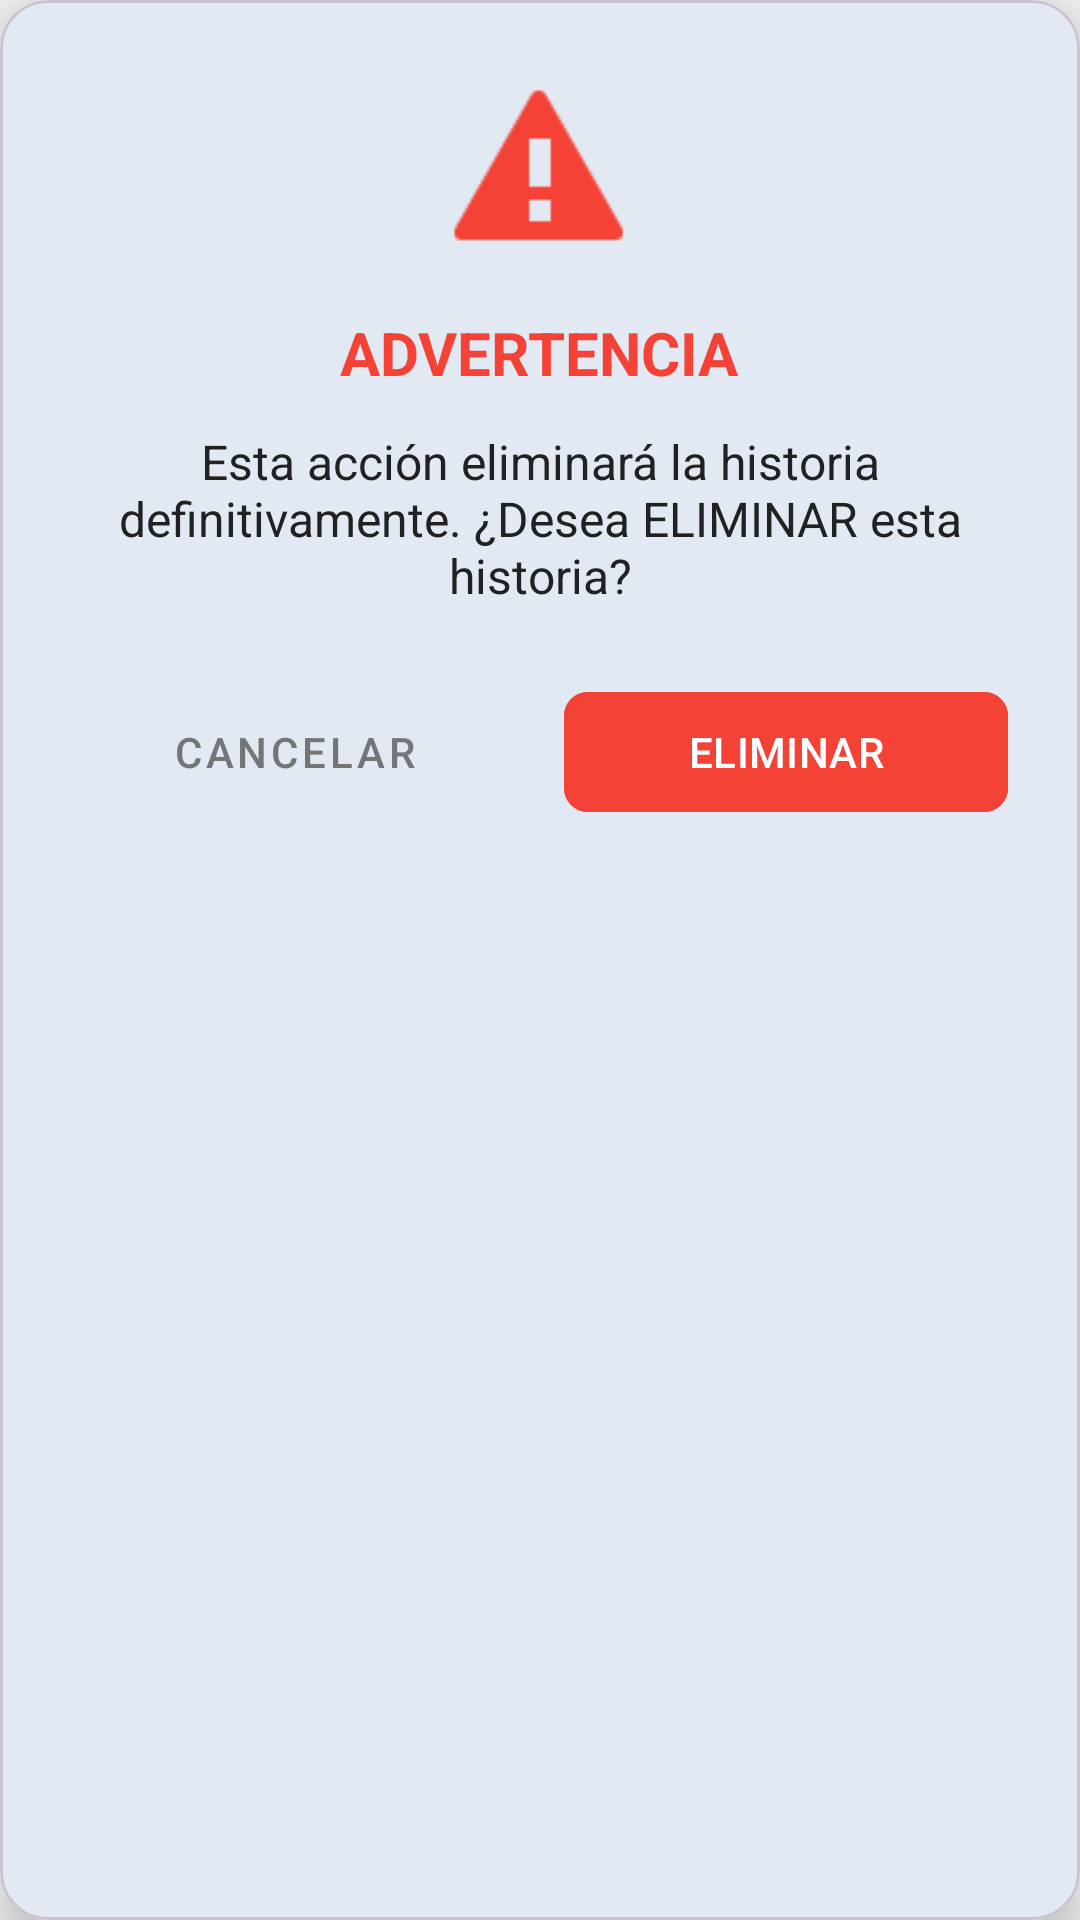

This screen was rendered from an Android layout file. Write that file and the resources it references.
<!-- AndroidManifest.xml: application theme Theme.Nefelibata -->
<!-- res/layout/dialog_confirm_delete.xml -->
<?xml version="1.0" encoding="utf-8"?>
<com.google.android.material.card.MaterialCardView xmlns:android="http://schemas.android.com/apk/res/android"
    xmlns:app="http://schemas.android.com/apk/res-auto"
    android:layout_width="match_parent"
    android:layout_height="wrap_content"
    app:cardCornerRadius="16dp"
    app:cardElevation="8dp"
    app:cardBackgroundColor="?attr/colorSurface">

    <LinearLayout
        android:layout_width="match_parent"
        android:layout_height="wrap_content"
        android:orientation="vertical"
        android:padding="24dp"
        android:gravity="center">

        <ImageView
            android:layout_width="64dp"
            android:layout_height="64dp"
            android:src="@android:drawable/stat_sys_warning"
            android:contentDescription="@string/delete_dialog_title"
            app:tint="#F44336" />

        <TextView
            android:layout_width="wrap_content"
            android:layout_height="wrap_content"
            android:layout_marginTop="16dp"
            android:text="@string/delete_dialog_title"
            android:textColor="#F44336"
            android:textSize="20sp"
            android:textStyle="bold" />

        <TextView
            android:id="@+id/tv_confirm_message"
            android:layout_width="match_parent"
            android:layout_height="wrap_content"
            android:layout_marginTop="12dp"
            android:text="@string/delete_story_msg"
            android:textAlignment="center"
            android:textColor="?attr/colorOnSurface"
            android:textSize="16sp" />

        <LinearLayout
            android:layout_width="match_parent"
            android:layout_height="wrap_content"
            android:layout_marginTop="24dp"
            android:orientation="horizontal"
            android:gravity="center">

            <com.google.android.material.button.MaterialButton
                android:id="@+id/btn_cancel_delete"
                style="@style/Widget.MaterialComponents.Button.TextButton"
                android:layout_width="0dp"
                android:layout_height="wrap_content"
                android:layout_weight="1"
                android:layout_marginEnd="8dp"
                android:text="@string/cancel_button"
                android:textColor="?attr/colorOnSurfaceVariant" />

            <com.google.android.material.button.MaterialButton
                android:id="@+id/btn_confirm_delete"
                android:layout_width="0dp"
                android:layout_height="wrap_content"
                android:layout_weight="1"
                android:layout_marginStart="8dp"
                android:text="@string/delete_button"
                android:backgroundTint="#F44336"
                android:textColor="@color/white"
                app:cornerRadius="8dp" />

        </LinearLayout>
    </LinearLayout>
</com.google.android.material.card.MaterialCardView>
<!-- resources referenced by this layout -->
<resources>
  <color name="white">#FFFFFFFF</color>
  <string name="cancel_button">CANCELAR</string>
  <string name="delete_button">ELIMINAR</string>
  <string name="delete_dialog_title">ADVERTENCIA</string>
  <string name="delete_story_msg">Esta acción eliminará la historia definitivamente. ¿Desea ELIMINAR esta historia?</string>
  <style name="Theme.Nefelibata" parent="Base.Theme.Nefelibata" />
  <style name="Base.Theme.Nefelibata" parent="Theme.Material3.DayNight.NoActionBar">
          
          <item name="colorPrimary">@color/primary_blue</item>
          <item name="colorOnPrimary">@color/white</item>
          <item name="colorPrimaryContainer">@color/primary_blue</item>
          <item name="colorOnPrimaryContainer">@color/white</item>
          
          
          <item name="android:windowBackground">@color/background_main</item>
          <item name="colorSurface">@color/background_card</item>
          <item name="colorOnSurface">@color/text_primary</item>
          <item name="colorOnSurfaceVariant">@color/text_secondary</item>
          <item name="colorOutline">@color/divider_color</item>
  
          
          <item name="colorSecondaryContainer">@color/primary_blue</item>
          <item name="colorOnSecondaryContainer">@color/white</item>
      </style>
  <color name="primary_blue">#0D47A1</color>
  <color name="background_main">#F3F3F3</color>
  <color name="background_card">#FFFFFF</color>
  <color name="text_primary">#212121</color>
  <color name="text_secondary">#757575</color>
  <color name="divider_color">#E0E0E0</color>
</resources>
